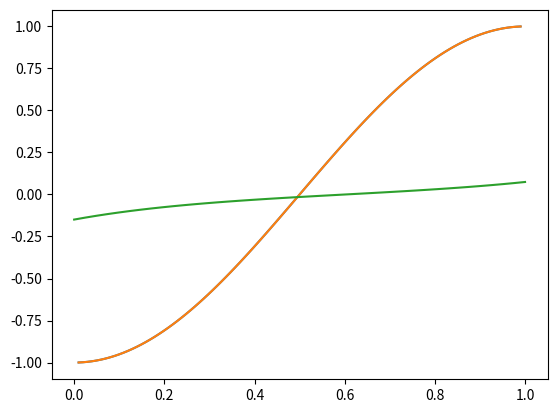

Recreate this plot in Python. (Note: this script raises an exception after producing the figure.)
import numpy as np

# antall punkter langs x-aksen, vi legger til endepunktene
m = 4
x = np.linspace(0,1,m+2)
h = x[1] - x[0]

# Vi lager matrisen L
L = (1/h**2)*(np.diag((m-1)*[1], -1) + np.diag((m)*[-2],0) + np.diag((m-1)*[1],1))

print(L)


# initialiserer matrisen
L_for = np.zeros((m,m))

# løkka, går fra i=0 til i=m-2
for i in np.arange(m-1):
    L_for[i,i+1] = 1
    L_for[i+1,i] = 1
    L_for[i,i] = -2

# vi savner den siste -2 nederst til høyre
L_for[-1,-1] = -2

# del på h^2
L_for = L_for/(h**2)

print(L_for)

import numpy.linalg as la

omega = 1
a = -1
b = 1

# vi lager ligningssystemet Ax = F
A = L + (omega**2) * np.eye(m)
# Erstatt linjen under med f.eks. F = np.sin(x) hvis f(x) ikke er 0
F = np.zeros(m)  # i eksemplet her er f(x)=0
F[0] = F[0] - a/(h**2)
F[-1] = F[-1] - b/(h**2)

# vi løser og skriver ut løsningen
U = la.solve(A,F)
print(U)

import numpy as np
import numpy.linalg as la
import matplotlib.pyplot as plt

# Vi setter opp og løser problemet som i eksemplet over
omega = np.pi
a = -1
b = 1
m = 100
x = np.linspace(0,1,m+2)
h = x[1] - x[0]
L = (1/h**2)*(np.diag((m-1)*[1], -1) + np.diag(m*[-2],0) + np.diag((m-1)*[1],1))
A = L + (omega**2) * np.eye(m)
F = np.zeros(m)  # erstattes med F = f(x) hvis f(x) ikke er 0
F[0] = F[0]-a/(h**2)
F[-1] = F[-1]-b/(h**2)

# vi finner den numeriske løsningen og plotter denne
U = la.solve(A,F)
plt.plot(x[1:-1],U)  # vi plotter ikke randbetingelsen, derfor x[1:-1]

# vi finner eksakte løsningen og plotter denne
U_analytisk = - np.cos(omega*x[1:-1])  
plt.plot(x[1:-1],U_analytisk)  

# Hvis alt gikk bra så ser du bare en kurve, da de to kurvene følger hverandre nøyaktig.

import numpy as np
import numpy.linalg as la

m = 4
x = np.linspace(0,1,m+2)
h = x[1] - x[0]

# matrisen er nå (m+2)x(m+2), siden vi må også regne ut x_0 og x_m+1
L = (1/h**2)*(np.diag((m+1)*[-1],-1) + np.diag((m+2)*[2],0) + np.diag((m+1)*[-1],1))

# legger inn riktige likninger (neumann randbetingelser) i første rad 
L[0,0] = -1/h
L[0,1] = 1/h

# legger inn riktige ligninger (neumann randbetingelser) i siste rad
L[-1,-1] = 1/h
L[-1,-2] = -1/h

print(L)

import numpy as np
import numpy.linalg as la

m = 40
x = np.linspace(0,1,m+2)
h = x[1] - x[0]
omega = np.pi

# Vi lager matrisen L
L = (1/h**2)*(np.diag((m+1)*[-1],-1) + np.diag((m+2)*[2],0) + np.diag((m+1)*[-1],1))
L[0,0] = -1/h  # enkeltderiverte for første og siste likning.
L[0,1] = 1/h
L[-1,-1] = 1/h
L[-1,-2] = -1/h

A = L + (omega**2)*np.eye(m+2)
F = np.zeros(m+2) # Hvis f(x) ikke er 0, sett F = f(x) istedet
F[0] = a  # Neumannbetingelser
F[-1] = b

# løser systemet
V = la.solve(A,F)

plt.plot(x,V)

# Ingen løsning
import numpy as np
import numpy.linalg as la

m = 40
x = np.linspace(0,1,m+2)
h = x[1] - x[0]
a = 1
b = 1
omega = 0

# Vi lager matrisen L
L = (1/h**2)*(np.diag((m+1)*[-1],-1) + np.diag((m+2)*[2],0) + np.diag((m+1)*[-1],1))
L[0,0] = -1/h  # enkeltderiverte for første og siste likning.
L[0,1] = 1/h
L[-1,-1] = 1/h
L[-1,-2] = -1/h

A = L + (omega**2)*np.eye(m+2)
F = np.zeros(m+2) # Hvis f(x) ikke er 0, sett F = f(x) istedet
F[0] = a  # Neumannbetingelser
F[-1] = b

# løser systemet
V = la.solve(A,F)

plt.plot(x,V)

# Beregner egenverdier/egenvektorer til B.

everdi, evektor = np.linalg.eig(A)
print(everdi)

# Vi ser at den femte egenverdi er (tilnærmet) null

# Nullrommet til matrisa er altså
V = evektor[:,4]

# Vi ser under at i dette tilfelle tilsvarer nullrommet en konstant funksjon f(x) = C

# Det tilsvarer forventningen at løsninger defineres kun opp til en konstant

plt.plot(x,V)

# Vi kan finne en minste kvadraters løsning under. Den beregner løsningen Lu = F med minst norm ||u|| om den finnes
# ellers beregner den u slik at normen ||Lu - F|| er minst mulig. 
import scipy.sparse.linalg as lin

V2, istop, itn, r1, r2 = lin.lsmr(A,F)[:5]

# minst kvadraters løsning
plt.plot(x,V2)

# gir størrelse på ||Lu-F||
print(r1)